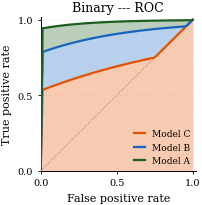
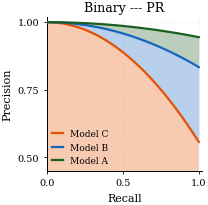
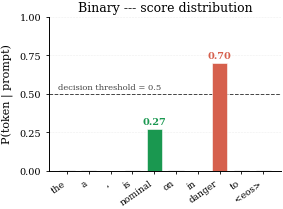
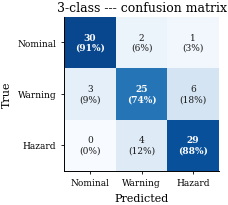
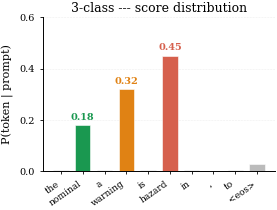
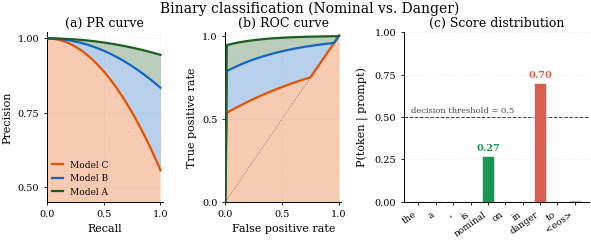
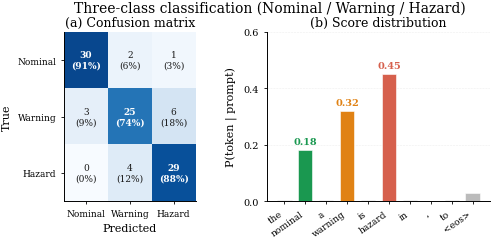

Here is the Python script that generated these plots, in order:
#!/usr/bin/env python3
"""Generate the small PR/ROC/CM/softmax icons used in the architecture diagram."""

from pathlib import Path
import matplotlib as mpl
import matplotlib.pyplot as plt
import matplotlib.ticker as mticker
import numpy as np


AIAA_RC = {
    "font.family":        "serif",
    "font.serif":         ["Times New Roman", "DejaVu Serif", "serif"],
    "mathtext.fontset":   "dejavuserif",
    "font.size":          9,
    "axes.titlesize":     9,
    "axes.labelsize":     8,
    "xtick.labelsize":    7,
    "ytick.labelsize":    7,
    "legend.fontsize":    7,
    "axes.linewidth":     0.7,
    "axes.spines.top":    False,
    "axes.spines.right":  False,
    "axes.grid":          False,
    "xtick.major.width":  0.6,
    "ytick.major.width":  0.6,
    "xtick.major.size":   2,
    "ytick.major.size":   2,
    "savefig.bbox":       "tight",
    "savefig.pad_inches": 0.02,
    "savefig.dpi":        300,
    "figure.dpi":         300,
}

OUT = Path("paper_assets/figures")
OUT.mkdir(parents=True, exist_ok=True)

# Class colors — match the safety-semantic palette used elsewhere
COL_NOM   = "#1A9850"   # green
COL_WARN  = "#E08214"   # orange
COL_HAZ   = "#D6604D"   # red
COL_DAN   = "#D6604D"   # red (binary alias)

# Curve colors (3 illustrative model qualities)
COL_GOOD = "#1B5E20"
COL_MID  = "#1565C0"
COL_LOW  = "#E65100"


def synthetic_roc(tpr_at_low_fpr, n=80):
    """Smooth ROC that hits TPR = tpr_at_low_fpr at FPR = 0.05."""
    fpr = np.linspace(0, 1, n)
    k = np.log((1 - 1e-3) / max(1 - tpr_at_low_fpr, 1e-3)) / 0.95
    tpr = 1 - (1 - tpr_at_low_fpr) * np.exp(-k * (fpr - 0.05))
    tpr = np.clip(tpr, fpr, 1.0)
    tpr[0], tpr[-1] = 0.0, 1.0
    return fpr, tpr


def synthetic_pr(prec_at_high_recall, n=80):
    """PR curve that hits precision = prec_at_high_recall at recall = 0.95."""
    rec = np.linspace(0, 1, n)
    base = 1.0
    decay = (1 - prec_at_high_recall) / 0.95 ** 2
    prec = base - decay * rec ** 2
    prec = np.clip(prec, 0.4, 1.0)
    prec[0] = 1.0
    return rec, prec


def _draw_roc(ax, with_legend=True, title=True):
    ax.plot([0, 1], [0, 1], color="#888", linestyle=":",
             linewidth=0.7, zorder=1)
    # Worst-first so each band fills only the new area the next-better
    # model gains on top of the previous one — non-overlapping pure colors.
    curves_in_order = [
        ("Model C", COL_LOW,  0.55),
        ("Model B", COL_MID,  0.80),
        ("Model A", COL_GOOD, 0.95),
    ]
    prev_tpr = None
    for name, color, tpr0 in curves_in_order:
        fpr, tpr = synthetic_roc(tpr0)
        lower = np.zeros_like(tpr) if prev_tpr is None else prev_tpr
        ax.fill_between(fpr, lower, tpr, color=color, alpha=0.30,
                         linewidth=0, zorder=2)
        ax.plot(fpr, tpr, color=color, linewidth=1.6, label=name, zorder=3)
        prev_tpr = tpr
    ax.set_xlabel("False positive rate")
    ax.set_ylabel("True positive rate")
    ax.set_xlim(0, 1.02); ax.set_ylim(0, 1.02)
    ax.set_xticks([0, 0.5, 1.0]); ax.set_yticks([0, 0.5, 1.0])
    ax.grid(color="#EEE", linewidth=0.4, linestyle="--", zorder=0)
    if title:
        ax.set_title("ROC curve", pad=4, loc="center")
    if with_legend:
        ax.legend(loc="lower right", frameon=False, fontsize=6.5,
                   handlelength=1.2, borderaxespad=0.2)


def _draw_pr(ax, with_legend=True, title=True):
    # Worst-first; each model's band fills only the additional area
    # gained over the previous model -- pure non-overlapping colors.
    curves_in_order = [
        ("Model C", COL_LOW,  0.60),
        ("Model B", COL_MID,  0.85),
        ("Model A", COL_GOOD, 0.95),
    ]
    prev_prec = None
    for name, color, p0 in curves_in_order:
        rec, prec = synthetic_pr(p0)
        lower = np.zeros_like(prec) if prev_prec is None else prev_prec
        ax.fill_between(rec, lower, prec, color=color, alpha=0.30,
                         linewidth=0, zorder=2)
        ax.plot(rec, prec, color=color, linewidth=1.6, label=name, zorder=3)
        prev_prec = prec
    ax.set_xlabel("Recall")
    ax.set_ylabel("Precision")
    ax.set_xlim(0, 1.02); ax.set_ylim(0.45, 1.02)
    ax.set_xticks([0, 0.5, 1.0])
    ax.set_yticks([0.5, 0.75, 1.0])
    ax.grid(color="#EEE", linewidth=0.4, linestyle="--", zorder=0)
    if title:
        ax.set_title("PR curve", pad=4, loc="center")
    if with_legend:
        ax.legend(loc="lower left", frameon=False, fontsize=6.5,
                   handlelength=1.2, borderaxespad=0.2)


def _draw_cm(ax, with_title=True):
    cm = np.array([
        [30, 2, 1],
        [3, 25, 6],
        [0, 4, 29],
    ], dtype=float)
    cm_norm = cm / cm.sum(axis=1, keepdims=True)
    LABELS = ["Nominal", "Warning", "Hazard"]
    ax.imshow(cm_norm, cmap="Blues", vmin=0, vmax=1, aspect="auto")
    for i in range(3):
        for j in range(3):
            v = cm_norm[i, j]
            cnt = int(cm[i, j])
            tc = "white" if v > 0.55 else "#1a1a1a"
            ax.text(j, i, f"{cnt}\n({v:.0%})",
                    ha="center", va="center",
                    fontsize=6.5, color=tc,
                    fontweight="bold" if i == j else "normal")
    ax.set_xticks(range(3)); ax.set_yticks(range(3))
    ax.set_xticklabels(LABELS, fontsize=6.5)
    ax.set_yticklabels(LABELS, fontsize=6.5)
    ax.set_xlabel("Predicted"); ax.set_ylabel("True")
    if with_title:
        ax.set_title("Confusion matrix", pad=4, loc="center")
    ax.grid(False)


def _draw_softmax_binary(ax, with_threshold=True, with_title=True):
    """Bar chart: P(token | prompt) over a small slice of the vocabulary."""
    # 2 dominant + 8 background tokens
    tokens = [" the", " a", " ,", " is", " nominal", " on", " in", " danger", " to", " <eos>"]
    probs  = [0.005, 0.003, 0.002, 0.004, 0.27,    0.003, 0.002, 0.70,     0.003, 0.008]
    is_class = [t in (" nominal", " danger") for t in tokens]
    colors = []
    for tok, isc in zip(tokens, is_class):
        if tok == " nominal":
            colors.append(COL_NOM)
        elif tok == " danger":
            colors.append(COL_DAN)
        else:
            colors.append("#BBBBBB")

    x = np.arange(len(tokens))
    bars = ax.bar(x, probs, color=colors, edgecolor="white", linewidth=0.4,
                   width=0.7, zorder=3)

    # Annotate the two dominant bars with their probabilities
    for bar, tok, p in zip(bars, tokens, probs):
        if tok in (" nominal", " danger"):
            ax.text(bar.get_x() + bar.get_width() / 2,
                    bar.get_height() + 0.02,
                    f"{p:.2f}", ha="center", va="bottom",
                    fontsize=7, fontweight="bold",
                    color=bar.get_facecolor())

    if with_threshold:
        ax.axhline(0.5, color="#444", linestyle="--", linewidth=0.7, zorder=2)
        # Place the label on the left edge of the chart, above the line,
        # where there are no tall bars to collide with.
        ax.text(-0.4, 0.515, "decision threshold = 0.5",
                fontsize=6, color="#444", ha="left", va="bottom")

    ax.set_xticks(x)
    ax.set_xticklabels([t.strip() if t.strip() else t for t in tokens],
                        rotation=35, ha="right", fontsize=6.5)
    ax.set_ylabel("P(token | prompt)")
    ax.set_ylim(0, 1.0)
    ax.set_yticks([0, 0.25, 0.5, 0.75, 1.0])
    ax.grid(axis="y", color="#EEE", linewidth=0.4, linestyle="--", zorder=0)
    if with_title:
        ax.set_title("Softmax over vocabulary", pad=4, loc="center")


def _draw_softmax_multiclass(ax, with_title=True):
    """Same idea but with 3 dominant class tokens."""
    tokens = [" the", " nominal", " a", " warning", " is", " hazard", " in", " ,", " to", " <eos>"]
    probs  = [0.005, 0.18,       0.003, 0.32,       0.004, 0.45,      0.003, 0.002, 0.003, 0.030]
    color_map = {" nominal": COL_NOM, " warning": COL_WARN, " hazard": COL_HAZ}
    colors = [color_map.get(t, "#BBBBBB") for t in tokens]

    x = np.arange(len(tokens))
    bars = ax.bar(x, probs, color=colors, edgecolor="white", linewidth=0.4,
                   width=0.7, zorder=3)
    for bar, tok, p in zip(bars, tokens, probs):
        if tok in color_map:
            ax.text(bar.get_x() + bar.get_width() / 2,
                    bar.get_height() + 0.015,
                    f"{p:.2f}", ha="center", va="bottom",
                    fontsize=7, fontweight="bold",
                    color=bar.get_facecolor())

    ax.set_xticks(x)
    ax.set_xticklabels([t.strip() if t.strip() else t for t in tokens],
                        rotation=35, ha="right", fontsize=6.5)
    ax.set_ylabel("P(token | prompt)")
    ax.set_ylim(0, 0.6)
    ax.set_yticks([0, 0.2, 0.4, 0.6])
    ax.grid(axis="y", color="#EEE", linewidth=0.4, linestyle="--", zorder=0)
    if with_title:
        ax.set_title("Softmax over vocabulary", pad=4, loc="center")


def make_roc_icon(path: Path):
    with mpl.rc_context(AIAA_RC):
        fig, ax = plt.subplots(figsize=(2.0, 2.0))
        _draw_roc(ax)
        ax.set_title("Binary --- ROC", pad=4, loc="center")
        fig.savefig(path); plt.close(fig)
    print(f"  saved -> {path}")


def make_pr_icon(path: Path):
    with mpl.rc_context(AIAA_RC):
        fig, ax = plt.subplots(figsize=(2.0, 2.0))
        _draw_pr(ax)
        ax.set_title("Binary --- PR", pad=4, loc="center")
        fig.savefig(path); plt.close(fig)
    print(f"  saved -> {path}")


def make_softmax_binary_icon(path: Path):
    with mpl.rc_context(AIAA_RC):
        fig, ax = plt.subplots(figsize=(3.0, 2.0))
        _draw_softmax_binary(ax)
        ax.set_title("Binary --- score distribution", pad=4, loc="center")
        fig.savefig(path); plt.close(fig)
    print(f"  saved -> {path}")


def make_cm_icon(path: Path):
    with mpl.rc_context(AIAA_RC):
        fig, ax = plt.subplots(figsize=(2.0, 2.0))
        _draw_cm(ax)
        ax.set_title("3-class --- confusion matrix", pad=4, loc="center")
        fig.savefig(path); plt.close(fig)
    print(f"  saved -> {path}")


def make_softmax_multiclass_icon(path: Path):
    with mpl.rc_context(AIAA_RC):
        fig, ax = plt.subplots(figsize=(3.0, 2.0))
        _draw_softmax_multiclass(ax)
        ax.set_title("3-class --- score distribution", pad=4, loc="center")
        fig.savefig(path); plt.close(fig)
    print(f"  saved -> {path}")


def make_binary_eval_combined(path: Path):
    """Three-panel figure: PR | ROC | Softmax. Together they tell the"""
    with mpl.rc_context(AIAA_RC):
        fig = plt.figure(figsize=(7.0, 2.2))
        gs = fig.add_gridspec(1, 3, width_ratios=[1, 1, 1.6], wspace=0.45)
        ax_pr  = fig.add_subplot(gs[0, 0])
        ax_roc = fig.add_subplot(gs[0, 1])
        ax_sm  = fig.add_subplot(gs[0, 2])
        _draw_pr (ax_pr)
        _draw_roc(ax_roc, with_legend=False)
        _draw_softmax_binary(ax_sm)
        ax_pr.set_title("(a) PR curve",  pad=4, loc="center")
        ax_roc.set_title("(b) ROC curve", pad=4, loc="center")
        ax_sm.set_title("(c) Score distribution", pad=4, loc="center")
        fig.suptitle("Binary classification (Nominal vs. Danger)",
                      fontsize=10, y=1.02)
        fig.savefig(path); plt.close(fig)
    print(f"  saved -> {path}")


def make_multiclass_eval_combined(path: Path):
    """Two-panel figure: Confusion matrix | Softmax."""
    with mpl.rc_context(AIAA_RC):
        fig = plt.figure(figsize=(5.5, 2.2))
        gs = fig.add_gridspec(1, 2, width_ratios=[1, 1.7], wspace=0.4)
        ax_cm = fig.add_subplot(gs[0, 0])
        ax_sm = fig.add_subplot(gs[0, 1])
        _draw_cm(ax_cm)
        _draw_softmax_multiclass(ax_sm)
        ax_cm.set_title("(a) Confusion matrix", pad=4, loc="center")
        ax_sm.set_title("(b) Score distribution", pad=4, loc="center")
        fig.suptitle("Three-class classification (Nominal / Warning / Hazard)",
                      fontsize=10, y=1.02)
        fig.savefig(path); plt.close(fig)
    print(f"  saved -> {path}")


def main():
    print("Generating task-symbol icons in paper_assets/figures/")
    # Standalone (drop-in glyphs, 2"x2" PDFs)
    make_roc_icon              (OUT / "icon_binary_roc.pdf")
    make_pr_icon               (OUT / "icon_binary_pr.pdf")
    make_softmax_binary_icon   (OUT / "icon_softmax_binary.pdf")
    make_cm_icon               (OUT / "icon_multiclass_cm.pdf")
    make_softmax_multiclass_icon(OUT / "icon_softmax_multiclass.pdf")
    # Combined (one figure per task)
    make_binary_eval_combined  (OUT / "icon_binary_eval.pdf")
    make_multiclass_eval_combined(OUT / "icon_multiclass_eval.pdf")
    print("Done.")


if __name__ == "__main__":
    main()
